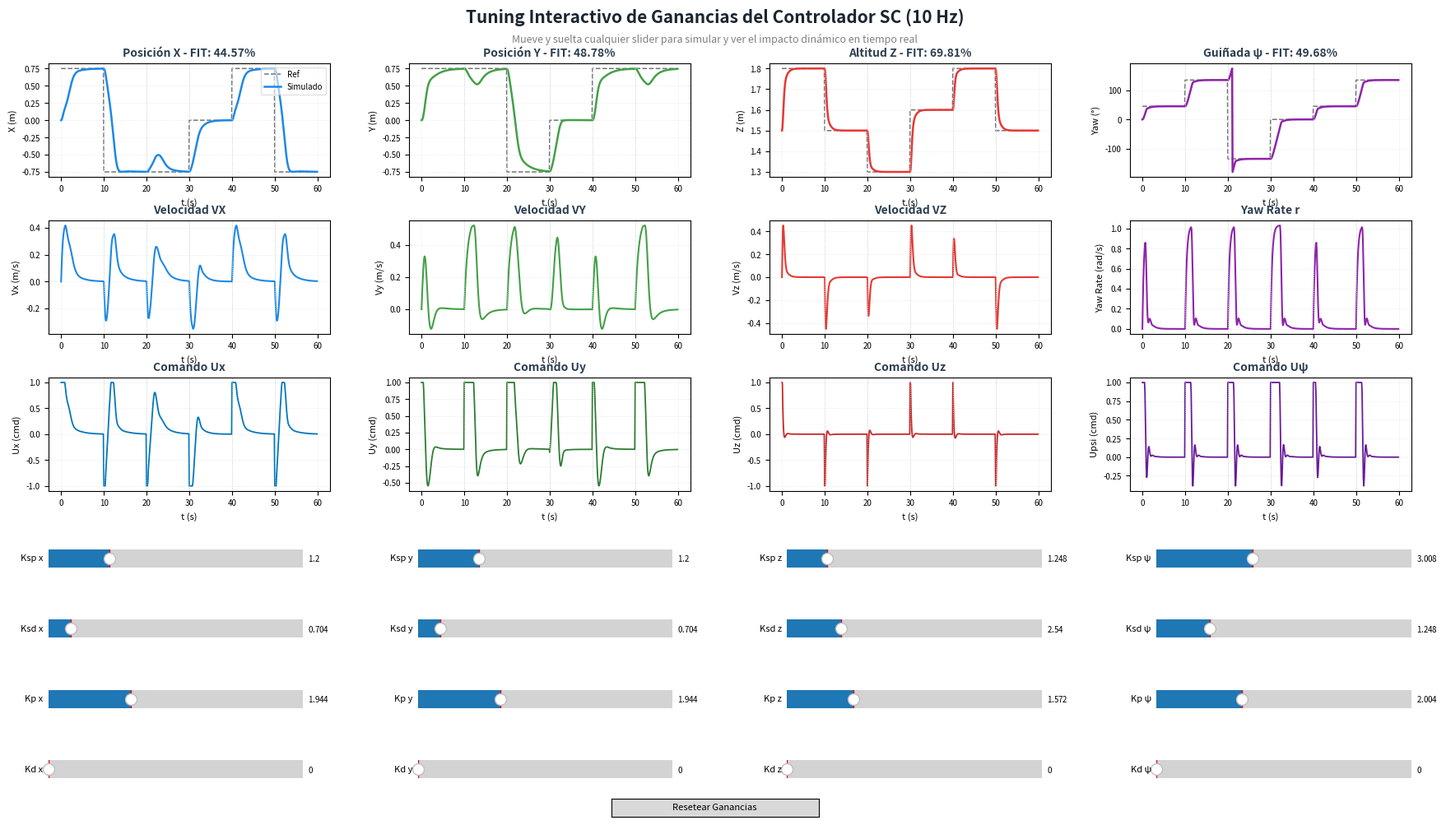

This figure's Python source:
#!/usr/bin/env python3
"""
Interactive Drone Dynamics Simulation and Control Plotter
========================================================
Simulates the closed-loop 4DOF drone dynamics using:
- The identified stable discrete-time state-space model (Ad, Bd) at 10 Hz.
- The sliding-mode controller (SCController) with updated Model_simp parameters.
- 16 interactive gain sliders (Ksp, Ksd, Kp, Kd for all axes) for real-time tuning.
- Displays positions, body velocities, control commands, and tracking FIT % dynamically.
"""

import math
import numpy as np
import matplotlib.pyplot as plt
import matplotlib.gridspec as gridspec
from matplotlib.widgets import Slider, Button

# ─── 1. SIMULATION PARAMETERS ────────────────────────────────────────────────
HZ = 10.0
DT = 1.0 / HZ
DURATION = 60.0
N_STEPS = int(DURATION / DT)
T_AXIS = np.arange(N_STEPS) * DT

# Initial State
X0_POS = np.array([0.0, 0.0, 1.5, 0.0])   # [x, y, z, yaw]
V0_BODY = np.zeros(4)                      # [vx_b, vy_b, vz_b, r]

# Reference Trajectory (from ref_pos.py with L = 1.5)
L = 1.5
REF_POINTS = np.array([
    [ L/2,  L/2, 1.8],
    [-L/2,  L/2, 1.5],
    [-L/2, -L/2, 1.3],
    [ 0.0,  0.0, 1.6],
])
REF_YAWS = np.deg2rad([45.0, 135.0, -135.0, 0.0])
REF_HOLD = 10.0  # seconds per pose

# ─── 2. IDENTIFIED CLOSED-LOOP SYSTEM MATRICES (Ad, Bd) ──────────────────────
Ad = np.array([
    [0.764600, -0.030258, 0.000000, 0.017207],
    [0.005115,  0.859005, 0.000000, 0.006239],
    [0.000000,  0.000000, 0.793746, 0.000000],
    [0.000000,  0.000000, 0.000000, 0.750789]
])

Bd = np.array([
    [0.102625, 0.000000, 0.000000, 0.000000],
    [0.000000, 0.072230, 0.000000, 0.000000],
    [0.000000, 0.000000, 0.234511, 0.000000],
    [0.000000, 0.000000, 0.000000, 0.256992]
])

# Simplified continuous parameters Kv and Ku derived via: Ku = Bd/dt, Kv = (I-Ad)/dt
MODEL_SIMP = np.array([1.02625, 2.35400, 0.72230, 1.40995,
                       2.34511, 2.06254, 2.56992, 2.49211])

# ─── 3. SLIDING MODE CONTROLLER (SCController) ───────────────────────────────
class SCController:
    def __init__(self, gains: dict):
        self.gains     = gains
        self.w_Ur_prev = np.zeros(4)
        self.b_Ud      = np.zeros(4)
        self.b_Ud_ant  = np.zeros(4)

    def compute(self, w_X, w_dX, w_Xd, w_dXd=None) -> np.ndarray:
        if w_dXd is None:
            w_dXd = np.zeros(4)
        g = self.gains
        Ksp = np.diag([g['ksp_x'], g['ksp_y'], g['ksp_z'], g['ksp_psi']])
        Ksd = np.diag([g['ksd_x'], g['ksd_y'], g['ksd_z'], g['ksd_psi']])
        Kp  = np.diag([g['kp_x'],  g['kp_y'],  g['kp_z'],  g['kp_psi']])
        Kd  = np.diag([g['kd_x'],  g['kd_y'],  g['kd_z'],  g['kd_psi']])
        
        Ku  = np.diag(MODEL_SIMP[[0, 2, 4, 6]])
        Kv  = np.diag(MODEL_SIMP[[1, 3, 5, 7]])

        # Position tracking error
        w_Xtil    = w_Xd - w_X
        w_Xtil[3] = math.atan2(math.sin(w_Xtil[3]), math.cos(w_Xtil[3]))

        # Reference auxiliary signal
        w_Ur  = Kd @ w_dXd + Ksp @ np.tanh(Kp @ w_Xtil)
        w_dUr = (w_Ur - self.w_Ur_prev) / DT
        self.w_Ur_prev = w_Ur.copy()

        # Rotation matrix Inertial -> Body
        psi   = w_X[3]
        c, s  = math.cos(psi), math.sin(psi)
        w_F_b = np.array([[ c, -s, 0, 0],
                           [ s,  c, 0, 0],
                           [ 0,  0, 1, 0],
                           [ 0,  0, 0, 1]])

        # Sliding Control Law
        b_Ud_raw  = np.linalg.inv(w_F_b @ Ku) @ (w_dUr + Ksd @ (w_Ur - w_dX) + Kv @ w_dX)

        # Output low-pass filter (alpha = 0.6)
        alpha         = 0.6
        self.b_Ud     = alpha * b_Ud_raw + (1.0 - alpha) * self.b_Ud_ant
        self.b_Ud_ant = self.b_Ud.copy()

        return np.clip(self.b_Ud, -1.0, 1.0)


# Default Gains
DEFAULT_GAINS = {
    'ksp_x': 1.2,   'ksp_y': 1.2,   'ksp_z': 1.2527,  'ksp_psi': 3.0,
    'ksd_x': 0.7,   'ksd_y': 0.7,   'ksd_z': 2.5484,  'ksd_psi': 1.2455,
    'kp_x':  1.95,  'kp_y':  1.95,  'kp_z':  1.5747,  'kp_psi':  2.0,
    'kd_x':  0.0,   'kd_y':  0.0,   'kd_z':  0.0,     'kd_psi':  0.0,
}

SLIDER_CFG = [
    # (key,       label,    min,   max)
    ('ksp_x',   'Ksp x',  0.0,   5.0),
    ('ksp_y',   'Ksp y',  0.0,   5.0),
    ('ksp_z',   'Ksp z',  0.0,   8.0),
    ('ksp_psi', 'Ksp ψ',  0.0,   8.0),
    ('ksd_x',   'Ksd x',  0.0,   8.0),
    ('ksd_y',   'Ksd y',  0.0,   8.0),
    ('ksd_z',   'Ksd z',  0.0,  12.0),
    ('ksd_psi', 'Ksd ψ',  0.0,   6.0),
    ('kp_x',    'Kp x',   0.0,   6.0),
    ('kp_y',    'Kp y',   0.0,   6.0),
    ('kp_z',    'Kp z',   0.0,   6.0),
    ('kp_psi',  'Kp ψ',   0.0,   6.0),
    ('kd_x',    'Kd x',   0.0,   3.0),
    ('kd_y',    'Kd y',   0.0,   3.0),
    ('kd_z',    'Kd z',   0.0,   3.0),
    ('kd_psi',  'Kd ψ',   0.0,   3.0),
]

# ─── 4. DYNAMICS SIMULATION & INTEGRATION ────────────────────────────────────
def get_reference(t: float) -> np.ndarray:
    idx = int(t / REF_HOLD) % len(REF_POINTS)
    p = REF_POINTS[idx]
    return np.array([p[0], p[1], p[2], REF_YAWS[idx]])

def kinematics(state, v_body):
    psi = state[3]
    vx, vy, vz, r = v_body
    xdot = np.cos(psi) * vx - np.sin(psi) * vy
    ydot = np.sin(psi) * vx + np.cos(psi) * vy
    zdot = vz
    psidot = r
    return np.array([xdot, ydot, zdot, psidot])

def run_sim(gains: dict):
    ctrl = SCController(gains)
    
    pos_log = np.zeros((N_STEPS, 4))
    ref_log = np.zeros((N_STEPS, 4))
    vel_log = np.zeros((N_STEPS, 4))
    cmd_log = np.zeros((N_STEPS, 4))

    w_X = X0_POS.copy()
    b_V = V0_BODY.copy()

    for k in range(N_STEPS):
        t = k * DT
        w_Xd = get_reference(t)
        
        psi = w_X[3]
        c, s = math.cos(psi), math.sin(psi)
        w_F_b = np.array([[ c, -s, 0, 0],
                           [ s,  c, 0, 0],
                           [ 0,  0, 1, 0],
                           [ 0,  0, 0, 1]])
        w_dX = w_F_b @ b_V

        u_cmd = ctrl.compute(w_X, w_dX, w_Xd)

        pos_log[k] = w_X.copy()
        ref_log[k] = w_Xd.copy()
        vel_log[k] = b_V.copy()
        cmd_log[k] = u_cmd.copy()

        b_V_new = Ad @ b_V + Bd @ u_cmd

        k1 = kinematics(w_X, b_V)
        k2 = kinematics(w_X + 0.5 * DT * k1, 0.5 * (b_V + b_V_new))
        k3 = kinematics(w_X + 0.5 * DT * k2, 0.5 * (b_V + b_V_new))
        k4 = kinematics(w_X + DT * k3, b_V_new)
        w_X = w_X + (DT / 6.0) * (k1 + 2.0*k2 + 2.0*k3 + k4)

        w_X[3] = math.remainder(w_X[3], 2.0 * math.pi)
        b_V = b_V_new

    return pos_log, ref_log, vel_log, cmd_log

def fit(y, yhat):
    var_y = np.linalg.norm(y - np.mean(y))
    if var_y == 0: return 0.0
    return 100.0 * (1.0 - np.linalg.norm(y - yhat) / var_y)

# ─── 5. GUI & LAYOUT DESIGN ──────────────────────────────────────────────────
fig = plt.figure(figsize=(18, 10))
fig.canvas.manager.set_window_title('Tuning de Control SC - 16 Sliders')

fig.text(0.5, 0.97, 'Tuning Interactivo de Ganancias del Controlador SC (10 Hz)', 
         ha='center', fontsize=15, fontweight='bold', color='#1A2530')
fig.text(0.5, 0.945, 'Mueve y suelta cualquier slider para simular y ver el impacto dinámico en tiempo real', 
         ha='center', fontsize=9, color='gray')

# Layout: GridSpec for subplots (upper part) and sliders (lower part)
gs_plots = gridspec.GridSpec(3, 4, figure=fig, left=0.05, right=0.97, top=0.92, bottom=0.40, hspace=0.38, wspace=0.28)
gs_sliders = gridspec.GridSpec(4, 4, figure=fig, left=0.05, right=0.97, top=0.34, bottom=0.04, hspace=0.95, wspace=0.45)

colors_est = ['#1E88E5', '#43A047', '#E53935', '#8E24AA']
colors_ref = '#757575'
colors_cmd = ['#0277BD', '#2E7D32', '#C62828', '#6A1B9A']

labels_pos = ['X (m)', 'Y (m)', 'Z (m)', 'Yaw (°)']
titles_pos = ['Posición X', 'Posición Y', 'Altitud Z', 'Guiñada ψ']

labels_vel = ['Vx (m/s)', 'Vy (m/s)', 'Vz (m/s)', 'Yaw Rate (rad/s)']
titles_vel = ['Velocidad VX', 'Velocidad VY', 'Velocidad VZ', 'Yaw Rate r']

labels_cmd = ['Ux (cmd)', 'Uy (cmd)', 'Uz (cmd)', 'Upsi (cmd)']
titles_cmd = ['Comando Ux', 'Comando Uy', 'Comando Uz', 'Comando Uψ']

# Initial simulation
pos0, ref0, vel0, cmd0 = run_sim(DEFAULT_GAINS.copy())

axes_pos, lines_pos_ref, lines_pos_est = [], [], []
axes_vel, lines_vel = [], []
axes_cmd, lines_cmd = [], []

# ROW 1: POSITIONS (Ref vs Sim)
for i in range(4):
    ax = fig.add_subplot(gs_plots[0, i])
    yref = np.degrees(ref0[:, i]) if i == 3 else ref0[:, i]
    yest = np.degrees(pos0[:, i]) if i == 3 else pos0[:, i]
    
    lr, = ax.plot(T_AXIS, yref, color=colors_ref, lw=1.1, ls='--', label='Ref')
    le, = ax.plot(T_AXIS, yest, color=colors_est[i], lw=1.8, label='Simulado')
    
    lines_pos_ref.append(lr)
    lines_pos_est.append(le)
    axes_pos.append(ax)

    for k in range(1, int(DURATION / REF_HOLD)):
        ax.axvline(x=k * REF_HOLD, color='#CFD8DC', lw=0.7, ls=':')

    ax.set_title(f"{titles_pos[i]} - FIT: {fit(yref, yest):.2f}%", fontsize=10, fontweight='bold', color='#2C3E50')
    ax.set_xlabel('t (s)', fontsize=8)
    ax.set_ylabel(labels_pos[i], fontsize=8)
    ax.tick_params(labelsize=7)
    ax.grid(True, linewidth=0.5, alpha=0.4, ls=':')
    if i == 0:
        ax.legend(fontsize=7, loc='upper right', framealpha=0.6)

# ROW 2: VELOCITIES
for i in range(4):
    ax = fig.add_subplot(gs_plots[1, i])
    lv, = ax.plot(T_AXIS, vel0[:, i], color=colors_est[i], lw=1.5)
    
    lines_vel.append(lv)
    axes_vel.append(ax)
    
    for k in range(1, int(DURATION / REF_HOLD)):
        ax.axvline(x=k * REF_HOLD, color='#CFD8DC', lw=0.7, ls=':')

    ax.set_title(titles_vel[i], fontsize=10, fontweight='bold', color='#2C3E50')
    ax.set_xlabel('t (s)', fontsize=8)
    ax.set_ylabel(labels_vel[i], fontsize=8)
    ax.tick_params(labelsize=7)
    ax.grid(True, linewidth=0.5, alpha=0.4, ls=':')

# ROW 3: CONTROL INPUTS
for i in range(4):
    ax = fig.add_subplot(gs_plots[2, i])
    lc, = ax.plot(T_AXIS, cmd0[:, i], color=colors_cmd[i], lw=1.3)
    
    lines_cmd.append(lc)
    axes_cmd.append(ax)
    
    for k in range(1, int(DURATION / REF_HOLD)):
        ax.axvline(x=k * REF_HOLD, color='#CFD8DC', lw=0.7, ls=':')

    ax.set_title(titles_cmd[i], fontsize=10, fontweight='bold', color='#2C3E50')
    ax.set_xlabel('t (s)', fontsize=8)
    ax.set_ylabel(labels_cmd[i], fontsize=8)
    ax.tick_params(labelsize=7)
    ax.grid(True, linewidth=0.5, alpha=0.4, ls=':')

# Create Sliders
sliders = {}
for idx, (key, lbl, vmin, vmax) in enumerate(SLIDER_CFG):
    row = idx // 4
    col = idx %  4
    ax_s = fig.add_subplot(gs_sliders[row, col])
    sl = Slider(ax=ax_s, label=lbl,
                valmin=vmin, valmax=vmax,
                valinit=DEFAULT_GAINS[key],
                valstep=round((vmax - vmin) / 500, 5))
    sl.label.set_fontsize(8)
    sl.valtext.set_fontsize(7)
    sliders[key] = sl

# Reset Button
ax_btn = fig.add_axes([0.43, 0.004, 0.14, 0.022])
btn_reset = Button(ax_btn, 'Resetear Ganancias')
btn_reset.label.set_fontsize(8)

# Callbacks
def _redraw(pos_new, ref_new, vel_new, cmd_new):
    for i in range(4):
        yref = np.degrees(ref_new[:, i]) if i == 3 else ref_new[:, i]
        yest = np.degrees(pos_new[:, i]) if i == 3 else pos_new[:, i]
        lines_pos_ref[i].set_ydata(yref)
        lines_pos_est[i].set_ydata(yest)
        axes_pos[i].relim()
        axes_pos[i].autoscale_view()
        axes_pos[i].set_title(f"{titles_pos[i]} - FIT: {fit(yref, yest):.2f}%", fontsize=10, fontweight='bold', color='#2C3E50')
    
    for i in range(4):
        lines_vel[i].set_ydata(vel_new[:, i])
        axes_vel[i].relim()
        axes_vel[i].autoscale_view()
        
    for i in range(4):
        lines_cmd[i].set_ydata(cmd_new[:, i])
        axes_cmd[i].relim()
        axes_cmd[i].autoscale_view()
        
    fig.canvas.draw_idle()

def _on_release(event):
    for sl in sliders.values():
        if event.inaxes == sl.ax:
            g = {k: s.val for k, s in sliders.items()}
            pos_new, ref_new, vel_new, cmd_new = run_sim(g)
            _redraw(pos_new, ref_new, vel_new, cmd_new)
            return

def _on_reset(event):
    for key, sl in sliders.items():
        sl.set_val(DEFAULT_GAINS[key])
    pos_new, ref_new, vel_new, cmd_new = run_sim(DEFAULT_GAINS.copy())
    _redraw(pos_new, ref_new, vel_new, cmd_new)

fig.canvas.mpl_connect('button_release_event', _on_release)
btn_reset.on_clicked(_on_reset)

plt.show()
